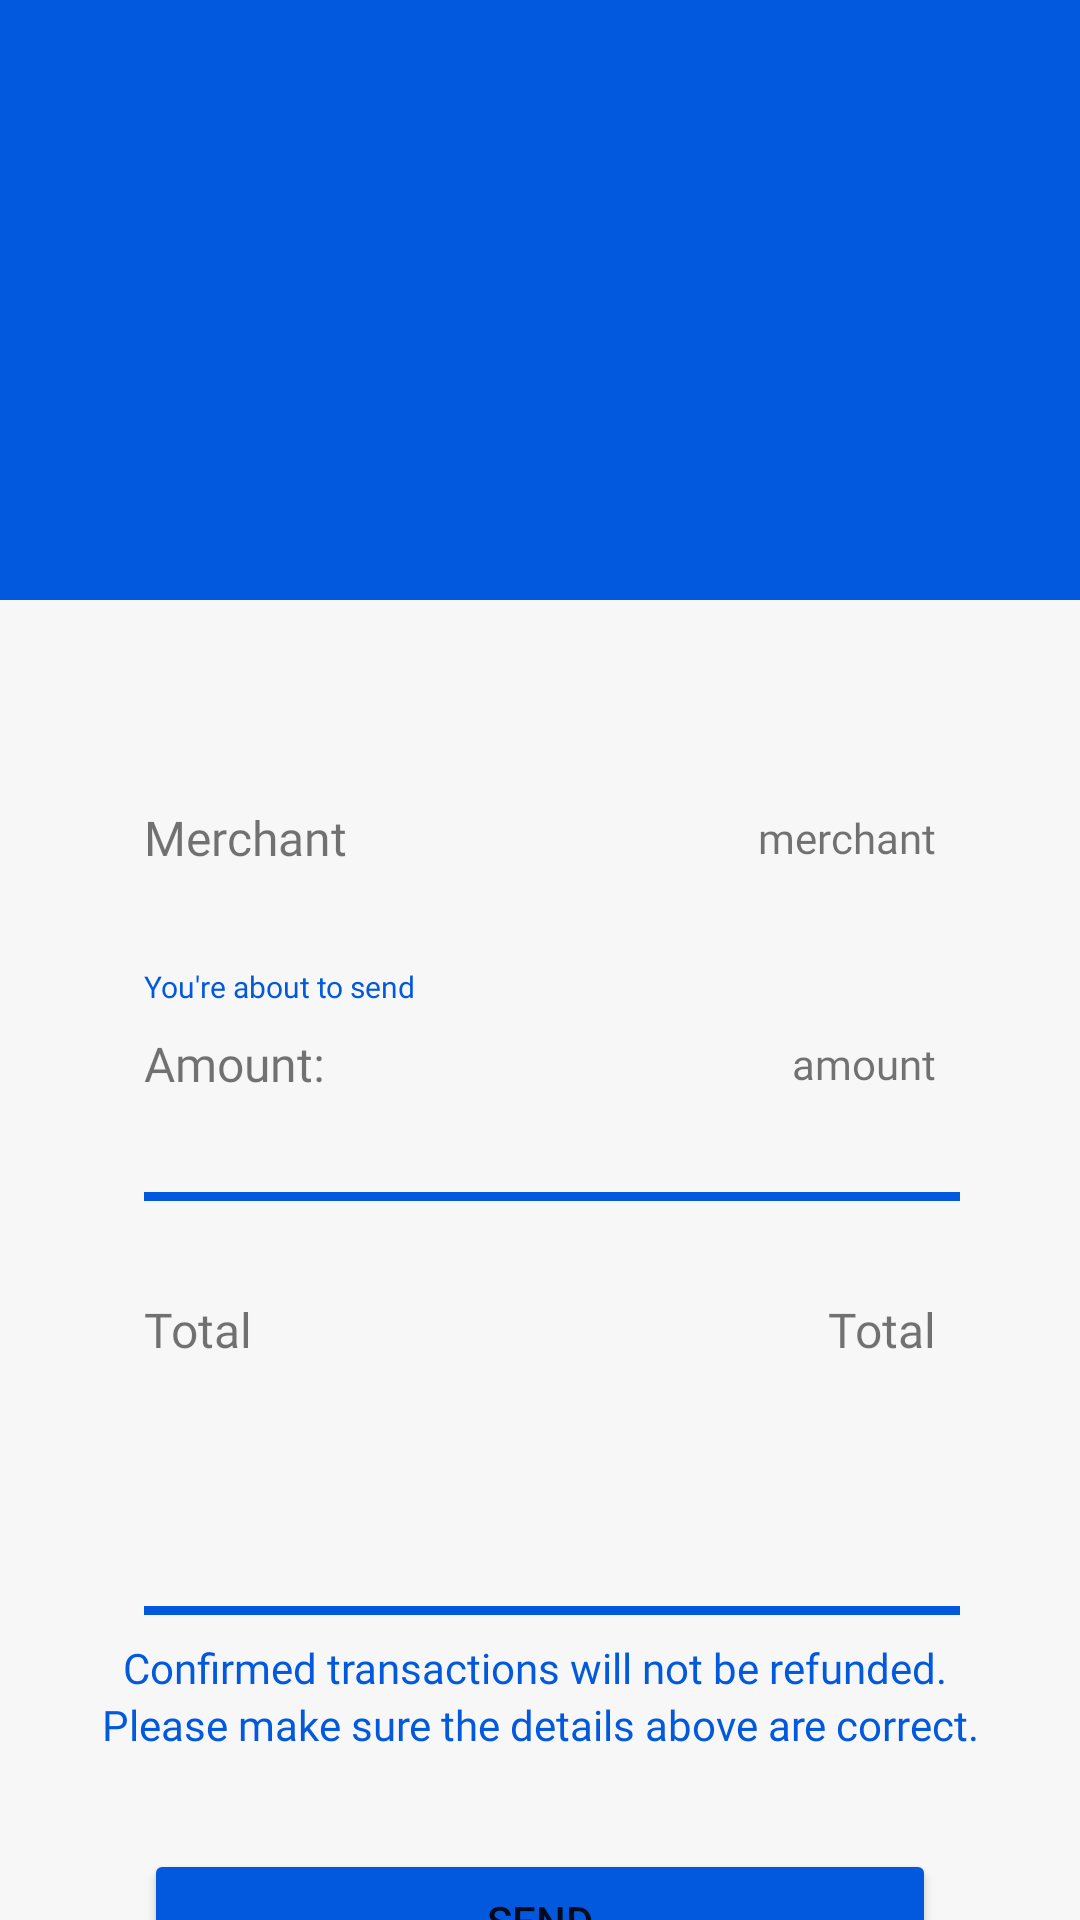

Layout XML and referenced resources for this Android screen:
<!-- AndroidManifest.xml: application theme Theme.Merchant -->
<!-- res/layout/fragment_checkout3.xml -->
<?xml version="1.0" encoding="utf-8"?>
<FrameLayout xmlns:android="http://schemas.android.com/apk/res/android"
    xmlns:tools="http://schemas.android.com/tools"
    android:layout_width="match_parent"
    android:layout_height="match_parent"
    xmlns:app="http://schemas.android.com/apk/res-auto"
    tools:context=".ui.checkout.CheckoutFragment">


    <LinearLayout
        android:id="@+id/linearLayout1"
        android:layout_width="match_parent"
        android:layout_height="wrap_content"
        android:background="@color/mosibusOffWhite"
        android:orientation="vertical">

        <LinearLayout
            android:layout_width="match_parent"
            android:layout_height="200dp"
            android:background="#0259DD"
            android:gravity="center_horizontal|center_vertical"
            android:orientation="horizontal">

            <ImageView
                android:id="@+id/imageView10"
                android:layout_width="250dp"
                android:layout_height="wrap_content"
                android:layout_marginTop="-16dp"
                android:src="@drawable/gcash_logo"
                app:layout_constraintEnd_toEndOf="parent"
                app:layout_constraintStart_toStartOf="parent"
                app:layout_constraintTop_toTopOf="parent"
                app:srcCompat="@drawable/gcash_logo" />

        </LinearLayout>

        <androidx.constraintlayout.widget.ConstraintLayout
            android:layout_width="match_parent"
            android:layout_height="588dp"
            android:layout_marginLeft="16dp"
            android:layout_marginTop="-60dp"
            android:layout_marginRight="16dp"
            android:background="@drawable/bg_white_rounded"
            android:backgroundTint="@color/white"
            app:layout_constraintEnd_toEndOf="parent"
            app:layout_constraintStart_toStartOf="parent"
            app:layout_constraintTop_toBottomOf="@+id/tv_gcash">

            <TextView
                android:id="@+id/textView57"
                android:layout_width="wrap_content"
                android:layout_height="wrap_content"
                android:fontFamily="@font/robotomedium"
                android:text="Confirmed transactions will not be refunded. "
                android:textColor="#0259DD"
                app:layout_constraintBottom_toTopOf="@+id/textView58"
                app:layout_constraintEnd_toEndOf="parent"
                app:layout_constraintStart_toStartOf="parent" />

            <TextView
                android:id="@+id/textView58"
                android:layout_width="wrap_content"
                android:layout_height="wrap_content"
                android:layout_marginBottom="32dp"
                android:fontFamily="@font/robotomedium"
                android:text="Please make sure the details above are correct."
                android:textColor="#0259DD"
                app:layout_constraintBottom_toTopOf="@+id/nextBtn2"
                app:layout_constraintEnd_toEndOf="parent"
                app:layout_constraintStart_toStartOf="parent" />

            <TextView
                android:id="@+id/tv_total_amount"
                android:layout_width="wrap_content"
                android:layout_height="wrap_content"
                android:layout_marginTop="32dp"
                android:layout_marginEnd="32dp"
                android:fontFamily="@font/robotomedium"
                android:text="Total"
                android:textSize="16sp"
                app:layout_constraintEnd_toEndOf="parent"
                app:layout_constraintTop_toBottomOf="@+id/linearLayout16" />

            <TextView
                android:id="@+id/textView55"
                android:layout_width="wrap_content"
                android:layout_height="wrap_content"
                android:layout_marginStart="32dp"
                android:layout_marginTop="32dp"
                android:fontFamily="@font/robotomedium"
                android:text="Total"
                android:textSize="16sp"
                app:layout_constraintStart_toStartOf="parent"
                app:layout_constraintTop_toBottomOf="@+id/linearLayout16" />

            <LinearLayout
                android:id="@+id/linearLayout153"
                android:layout_width="match_parent"
                android:layout_height="3dp"
                android:layout_marginStart="32dp"
                android:layout_marginEnd="24dp"
                android:layout_marginBottom="8dp"
                android:background="#0259DD"
                android:orientation="horizontal"
                app:layout_constraintBottom_toTopOf="@+id/textView57"
                app:layout_constraintEnd_toEndOf="parent"
                app:layout_constraintStart_toStartOf="parent">

            </LinearLayout>

            <LinearLayout
                android:id="@+id/linearLayout16"
                android:layout_width="match_parent"
                android:layout_height="3dp"
                android:layout_marginStart="32dp"
                android:layout_marginTop="32dp"
                android:layout_marginEnd="24dp"
                android:background="#0259DD"
                android:orientation="horizontal"
                app:layout_constraintEnd_toEndOf="parent"
                app:layout_constraintStart_toStartOf="parent"
                app:layout_constraintTop_toBottomOf="@+id/amount_due3"></LinearLayout>

            <TextView
                android:id="@+id/textView48"
                android:layout_width="wrap_content"
                android:layout_height="wrap_content"
                android:layout_marginTop="32dp"
                android:fontFamily="@font/robotomedium"
                android:text="You're about to send"
                android:textColor="#0259DD"
                android:textSize="10sp"
                app:layout_constraintStart_toStartOf="@+id/merchant"
                app:layout_constraintTop_toBottomOf="@+id/merchant" />

            <TextView
                android:id="@+id/merchant"
                android:layout_width="wrap_content"
                android:layout_height="wrap_content"
                android:layout_marginStart="32dp"
                android:layout_marginTop="128dp"
                android:fontFamily="@font/robotomedium"
                android:text="Merchant"
                android:textSize="16dp"
                app:layout_constraintStart_toStartOf="parent"
                app:layout_constraintTop_toTopOf="parent" />

            <TextView
                android:id="@+id/amount_due3"
                android:layout_width="wrap_content"
                android:layout_height="wrap_content"
                android:layout_marginStart="32dp"
                android:layout_marginTop="8dp"
                android:fontFamily="@font/robotomedium"
                android:text="Amount:"
                android:textSize="16dp"
                app:layout_constraintStart_toStartOf="parent"
                app:layout_constraintTop_toBottomOf="@+id/textView48" />

            <Button
                android:id="@+id/nextBtn2"
                android:layout_width="match_parent"
                android:layout_height="wrap_content"
                android:layout_marginStart="32dp"
                android:layout_marginEnd="32dp"
                android:layout_marginBottom="64dp"
                android:backgroundTint="#0259DD"
                android:paddingTop="4dp"
                android:paddingBottom="4dp"
                android:text="Send"
                app:layout_constraintBottom_toBottomOf="parent"
                app:layout_constraintEnd_toEndOf="parent"
                app:layout_constraintHorizontal_bias="0.493"
                app:layout_constraintStart_toStartOf="parent" />

            <TextView
                android:id="@+id/tv_merchantname"
                android:layout_width="wrap_content"
                android:layout_height="wrap_content"
                android:layout_marginEnd="32dp"
                android:fontFamily="@font/robotomedium"
                android:text="merchant"
                app:layout_constraintBottom_toBottomOf="@+id/merchant"
                app:layout_constraintEnd_toEndOf="parent"
                app:layout_constraintTop_toTopOf="@+id/merchant" />

            <TextView
                android:id="@+id/tv_amount3"
                android:layout_width="wrap_content"
                android:layout_height="wrap_content"
                android:layout_marginEnd="32dp"
                android:fontFamily="@font/robotomedium"
                android:text="amount"
                app:layout_constraintBottom_toBottomOf="@+id/amount_due3"
                app:layout_constraintEnd_toEndOf="parent"
                app:layout_constraintTop_toTopOf="@+id/amount_due3" />

        </androidx.constraintlayout.widget.ConstraintLayout>

    </LinearLayout>

</FrameLayout>
<!-- resources referenced by this layout -->
<resources>
  <color name="mosibusOffWhite">#F7F7F7</color>
  <color name="white">#FFFFFFFF</color>
  <style name="Theme.Merchant" parent="Theme.MaterialComponents.DayNight.DarkActionBar">
          
          <item name="colorPrimary">@color/teal_200</item>
          <item name="colorPrimaryVariant">@color/purple_700</item>
          <item name="colorOnPrimary">@color/white</item>
          
          <item name="colorSecondary">@color/teal_200</item>
          <item name="colorSecondaryVariant">@color/teal_700</item>
          <item name="colorOnSecondary">@color/black</item>
          
          <item name="android:statusBarColor">?attr/colorPrimaryVariant</item>
          
          
      </style>
  <color name="teal_200">#FF03DAC5</color>
  <color name="purple_700">#FF3700B3</color>
  <color name="teal_700">#FF018786</color>
  <color name="black">#FF000000</color>
</resources>
